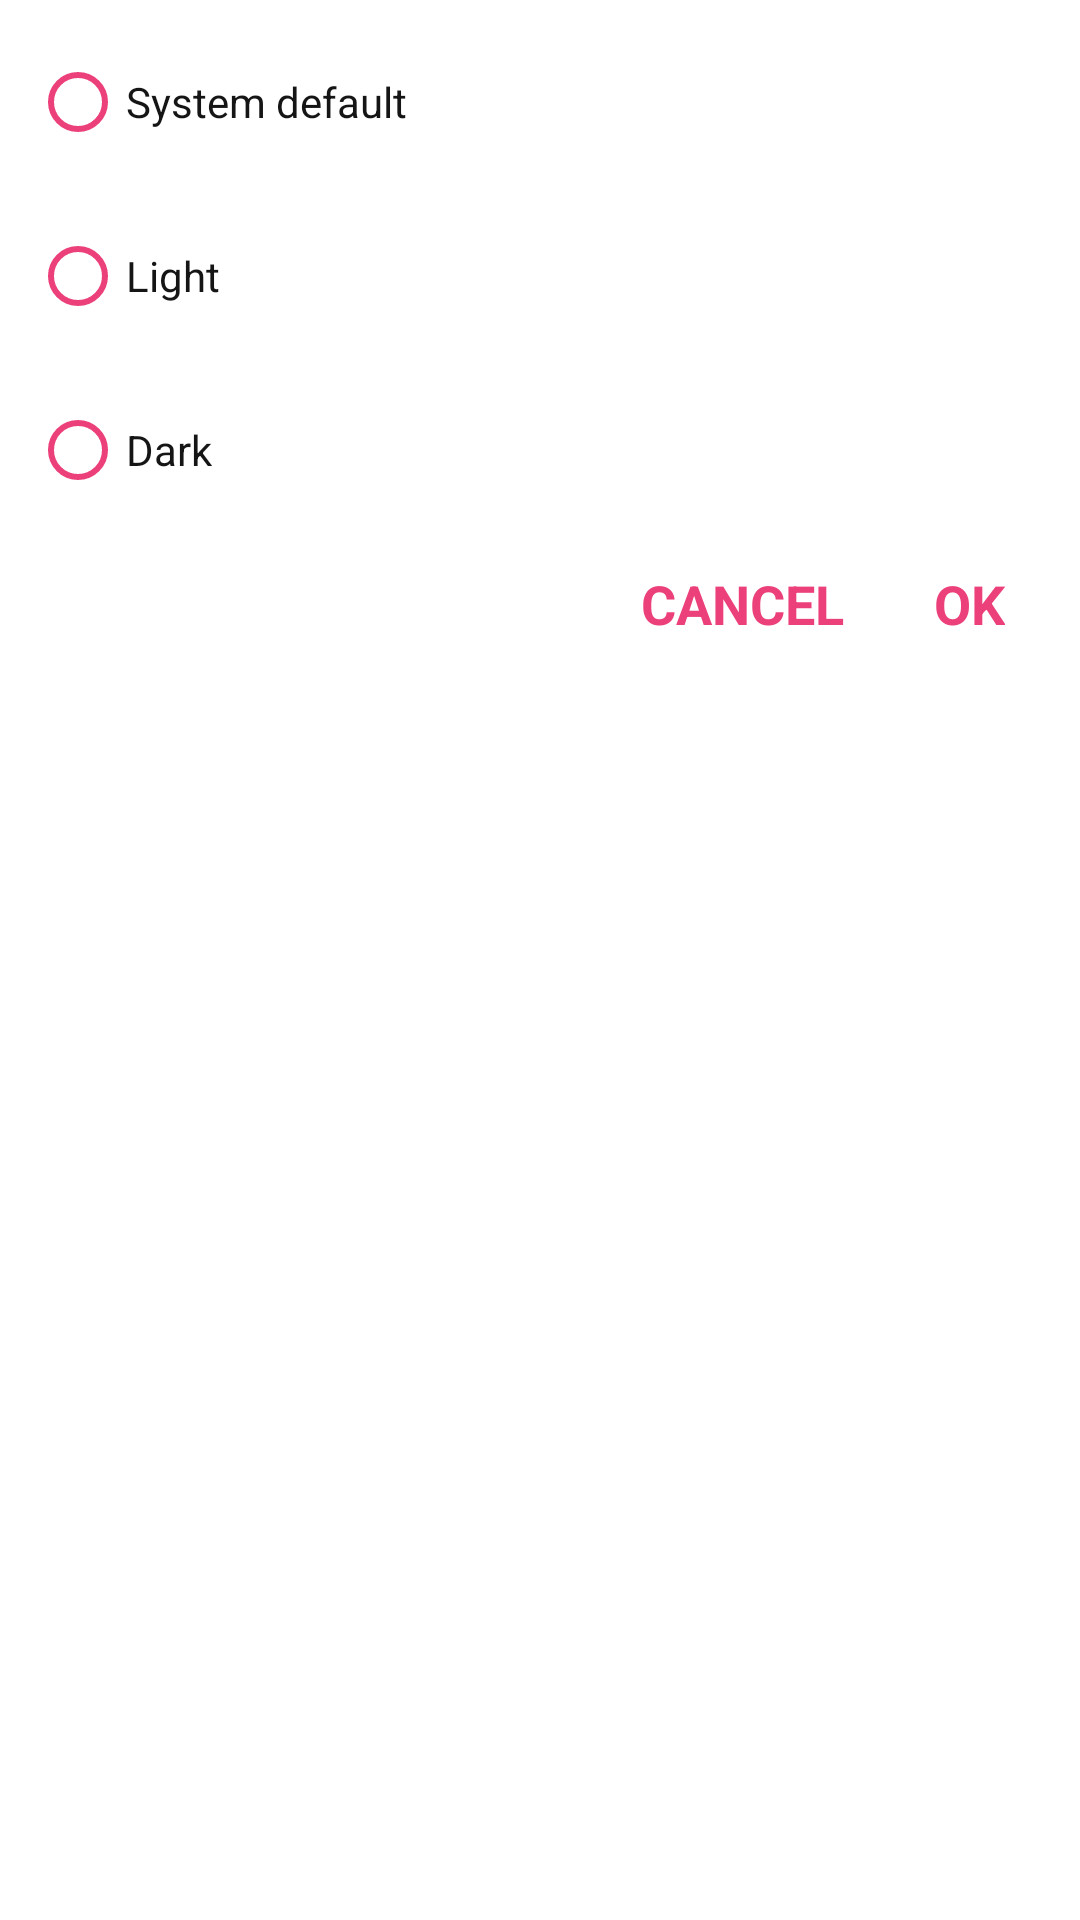

The Android layout XML behind this screen, and the referenced resources:
<!-- AndroidManifest.xml: application theme AppTheme -->
<!-- res/layout/dialog_them.xml -->
<?xml version="1.0" encoding="utf-8"?>
<LinearLayout xmlns:app="http://schemas.android.com/apk/res-auto"
    xmlns:android="http://schemas.android.com/apk/res/android"
    android:layout_width="match_parent"
    android:layout_height="wrap_content"
    android:orientation="vertical"
    android:padding="10dp"
    android:layout_margin="20dp"
    android:layout_gravity="center"
    android:background="@color/con_bg_them">

    <RadioGroup
        android:id="@+id/radioGroup_them"
        android:layout_width="match_parent"
        android:layout_height="wrap_content"
        android:orientation="vertical"
        android:weightSum="3">

        <com.google.android.material.radiobutton.MaterialRadioButton
            android:id="@+id/radioButton_system_them"
            android:layout_width="wrap_content"
            android:layout_height="wrap_content"
            android:text="@string/system_default"
            android:textColor="@color/textView_them"
            app:buttonTint="@color/textView_app_color" />

        <com.google.android.material.radiobutton.MaterialRadioButton
            android:id="@+id/radioButton_light_them"
            android:layout_width="wrap_content"
            android:layout_height="wrap_content"
            android:layout_marginTop="10dp"
            android:text="@string/light"
            android:textColor="@color/textView_them"
            app:buttonTint="@color/textView_app_color" />

        <com.google.android.material.radiobutton.MaterialRadioButton
            android:id="@+id/radioButton_dark_them"
            android:layout_width="wrap_content"
            android:layout_height="wrap_content"
            android:layout_marginTop="10dp"
            android:text="@string/dark"
            android:textColor="@color/textView_them"
            app:buttonTint="@color/textView_app_color" />

    </RadioGroup>

    <LinearLayout
        android:layout_width="wrap_content"
        android:layout_height="wrap_content"
        android:orientation="horizontal"
        android:layout_gravity="end">

        <com.google.android.material.textview.MaterialTextView
            android:id="@+id/textView_cancel_them"
            android:layout_width="wrap_content"
            android:layout_height="wrap_content"
            android:padding="15dp"
            android:text="@string/cancel"
            android:textColor="@color/textView_app_color"
            android:textSize="18sp"
            android:textStyle="bold" />

        <com.google.android.material.textview.MaterialTextView
            android:id="@+id/textView_ok_them"
            android:layout_width="wrap_content"
            android:layout_height="wrap_content"
            android:padding="15dp"
            android:text="@string/ok"
            android:textColor="@color/textView_app_color"
            android:textSize="18sp"
            android:textStyle="bold" />

    </LinearLayout>

</LinearLayout>
<!-- resources referenced by this layout -->
<resources>
  <color name="con_bg_them">#FFFFFF</color>
  <color name="textView_app_color">#EC407A</color>
  <color name="textView_them">#151515</color>
  <string name="cancel">CANCEL</string>
  <string name="dark">Dark</string>
  <string name="light">Light</string>
  <string name="ok">OK</string>
  <string name="system_default">System default</string>
  <style name="AppTheme" parent="Theme.MaterialComponents.DayNight.NoActionBar">
          
          <item name="colorPrimary">@color/colorPrimary</item>
          <item name="colorPrimaryDark">@color/colorPrimaryDark</item>
          <item name="colorAccent">@color/colorAccent</item>
      </style>
  <color name="colorPrimary">#FFC107</color>
  <color name="colorPrimaryDark">#EC407A</color>
  <color name="colorAccent">#FF5722</color>
</resources>
